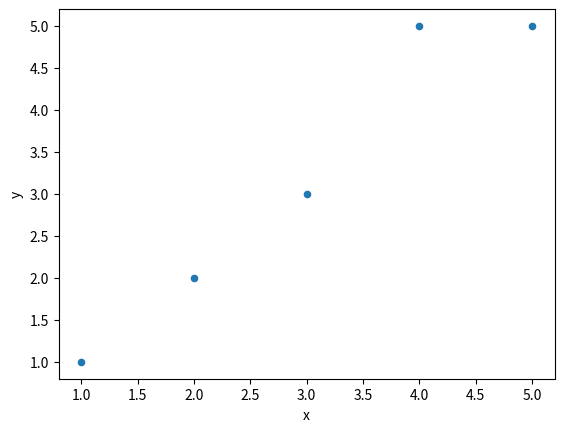

Write the Python code that produced this figure. (Note: this script raises an exception after producing the figure.)
#!/usr/bin/python
import pandas as pd
import matplotlib.pyplot as plt
import scipy.optimize as spo
import numpy as np

def f(line, data):
  # Both of these return the same results.
  # return np.sum((data.ix[:, 1] - (line[0] * data.ix[:, 0] + line[1])) ** 2)

  # This version works with higher-order polynomial.
  return np.sum((data.ix[:, 1] - np.polyval(line, data.ix[:, 0])) ** 2)

def test_run():
  data = pd.DataFrame({
    'x': pd.Series([1, 2, 3, 4, 5]),
    'y': pd.Series([1, 2, 3, 5, 5]),
  })

  data.plot(kind='scatter', x=0, y=1)

  guess = np.float32([2,0])

  result = spo.minimize(f, guess, args=(data,), method='SLSQP')
  m, c = result.x

  x1 = 0
  y1 = m*x1 + c

  x2 = 5.0
  y2 = m*x2 + c

  plt.plot([x1, x2], [y1, y2], color='k', linestyle='-', linewidth=1)

  plt.show()


if __name__ == '__main__':
  test_run()
